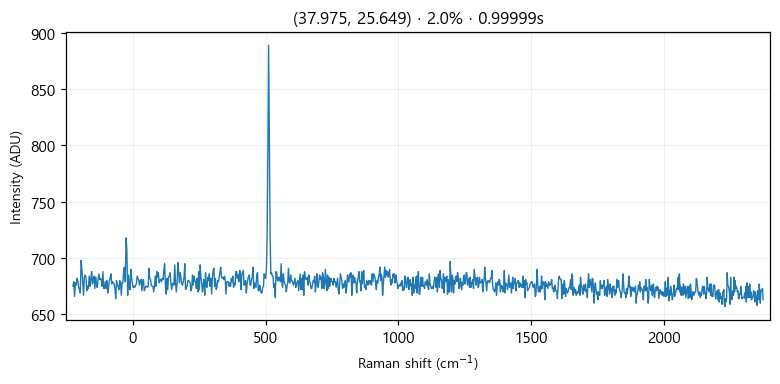

Values plotted in this chart, from the file beside it:
# laser_power_pct, 2.0
# exposure_time, 1
# laser_nm, 532
# mode, single
pixel_index, raman_shift_cm-1, wavelength_nm, intensity
0, -225.1, 525.7, 675.0
1, -222.1, 525.8, 679.0
2, -219, 525.9, 666.0
3, -215.9, 526, 678.0
4, -212.9, 526.1, 676.0
5, -209.8, 526.1, 682.0
6, -206.7, 526.2, 680.0
7, -203.7, 526.3, 674.0
8, -200.6, 526.4, 672.0
9, -197.6, 526.5, 669.0
10, -194.5, 526.6, 698.0
11, -191.4, 526.7, 690.0
12, -188.4, 526.7, 678.0
13, -185.3, 526.8, 667.0
14, -182.3, 526.9, 683.0
15, -179.2, 527, 685.0
16, -176.2, 527.1, 683.0
17, -173.1, 527.2, 671.0
18, -170.1, 527.2, 675.0
19, -167, 527.3, 673.0
20, -164, 527.4, 684.0
21, -161, 527.5, 675.0
22, -157.9, 527.6, 681.0
23, -154.9, 527.7, 688.0
24, -151.8, 527.8, 677.0
25, -148.8, 527.8, 681.0
26, -145.7, 527.9, 684.0
27, -142.7, 528, 673.0
28, -139.7, 528.1, 683.0
29, -136.6, 528.2, 677.0
30, -133.6, 528.3, 674.0
31, -130.6, 528.4, 681.0
32, -127.5, 528.4, 686.0
33, -124.5, 528.5, 681.0
34, -121.5, 528.6, 682.0
35, -118.5, 528.7, 681.0
36, -115.4, 528.8, 675.0
37, -112.4, 528.9, 688.0
38, -109.4, 528.9, 673.0
39, -106.4, 529, 673.0
40, -103.3, 529.1, 679.0
41, -100.3, 529.2, 673.0
42, -97.3, 529.3, 680.0
43, -94.28, 529.4, 669.0
44, -91.26, 529.5, 673.0
45, -88.25, 529.5, 680.0
46, -85.23, 529.6, 682.0
47, -82.22, 529.7, 686.0
48, -79.21, 529.8, 677.0
49, -76.19, 529.9, 679.0
50, -73.19, 530, 678.0
51, -70.18, 530, 677.0
52, -67.17, 530.1, 673.0
53, -64.16, 530.2, 664.0
54, -61.16, 530.3, 680.0
55, -58.15, 530.4, 676.0
... 968 more rows
